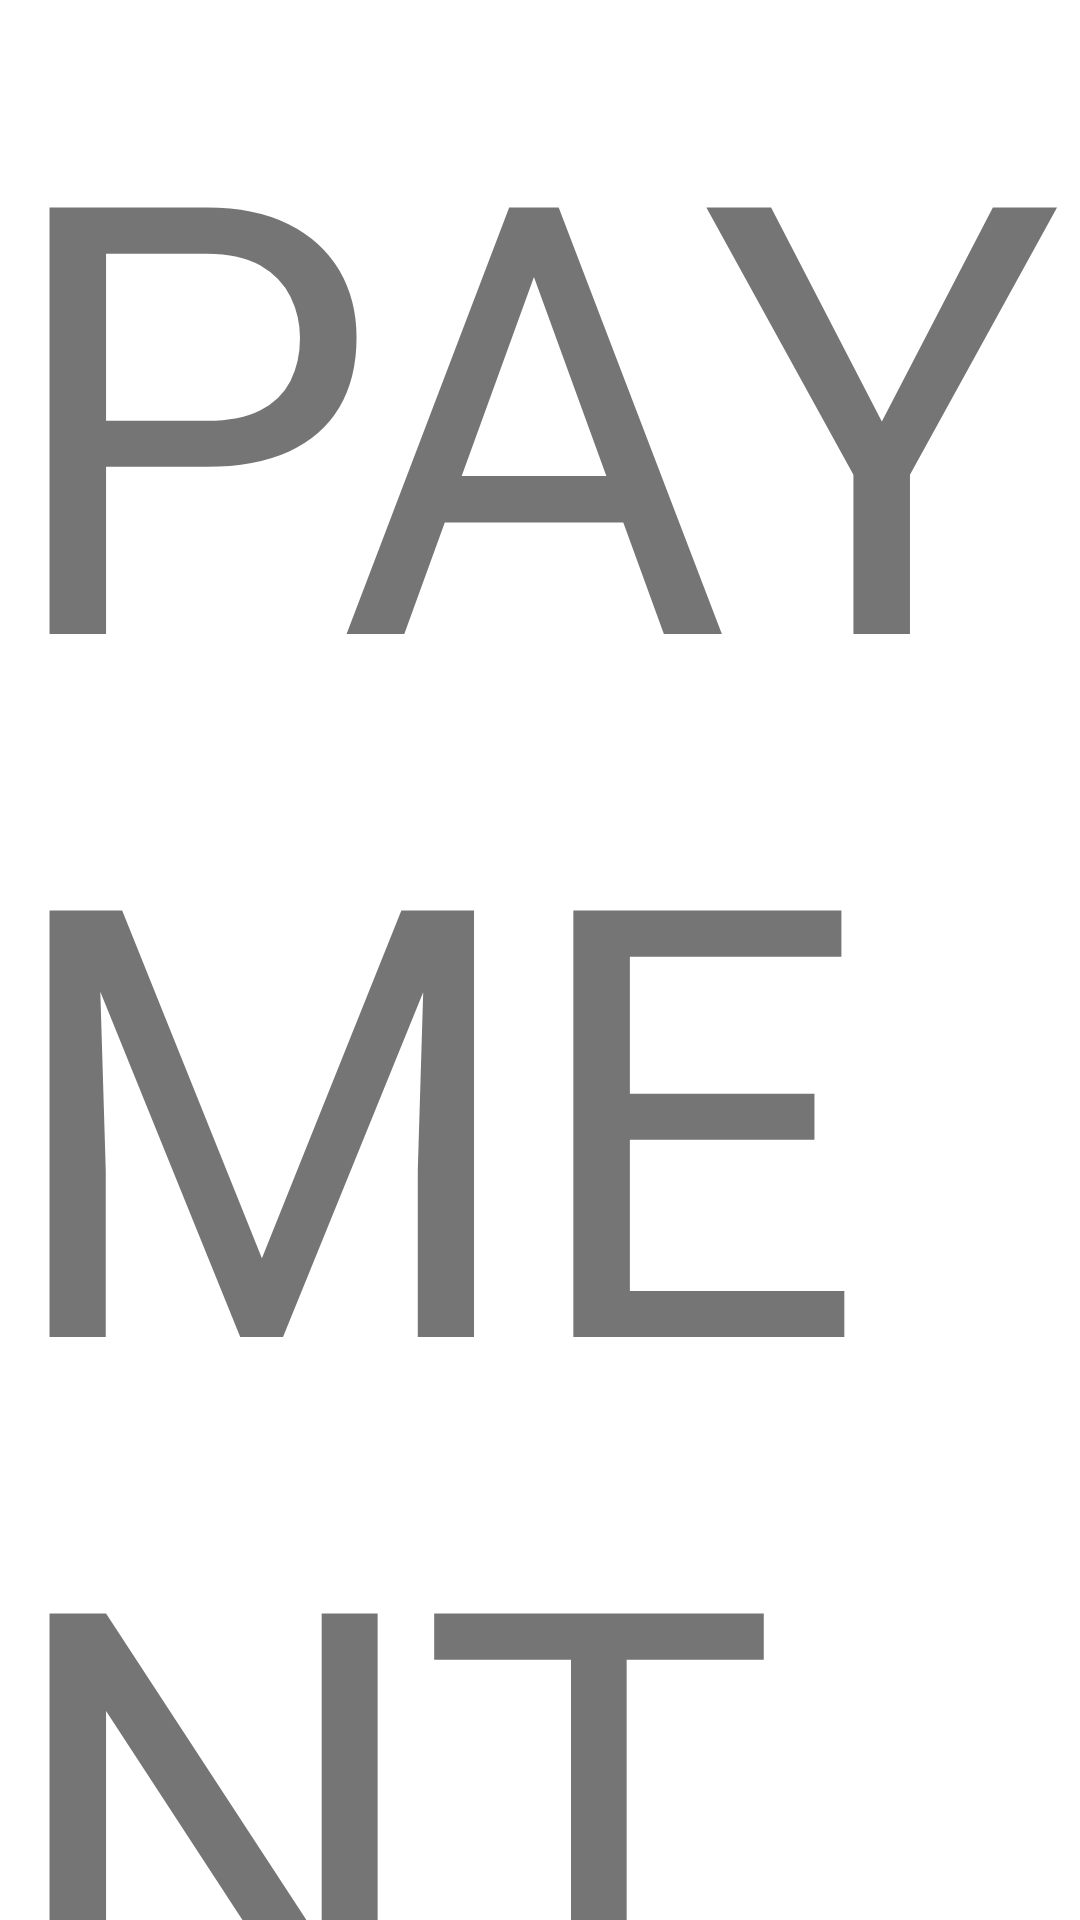

Here is an Android app screen rendered from its layout file. Give the layout XML and the strings, colors and styles it references.
<!-- AndroidManifest.xml: application theme Theme.AndroidApp_CITB704 -->
<!-- res/layout/activity_bill.xml -->
<?xml version="1.0" encoding="utf-8"?>
<androidx.constraintlayout.widget.ConstraintLayout xmlns:android="http://schemas.android.com/apk/res/android"
    xmlns:app="http://schemas.android.com/apk/res-auto"
    xmlns:tools="http://schemas.android.com/tools"
    android:layout_width="match_parent"
    android:layout_height="match_parent"
    tools:context=".BillActivity">

    <TextView
        android:layout_width="match_parent"
        android:layout_height="match_parent"
        android:textSize="200dp"
        android:text="PAYMENTS"/>

</androidx.constraintlayout.widget.ConstraintLayout>
<!-- resources referenced by this layout -->
<resources>
  <style name="Theme.AndroidApp_CITB704" parent="Theme.MaterialComponents.DayNight.NoActionBar">
          
          <item name="colorPrimary">@color/purple_500</item>
          <item name="colorPrimaryVariant">@color/purple_700</item>
          <item name="colorOnPrimary">@color/white</item>
          
          <item name="colorSecondary">@color/teal_200</item>
          <item name="colorSecondaryVariant">@color/teal_700</item>
          <item name="colorOnSecondary">@color/black</item>
          
          <item name="android:statusBarColor" tools:targetApi="l">?attr/colorPrimaryVariant</item>
          
      </style>
  <!-- not gathered from this repository: default colours our renderer supplied (Android Studio template values) -->
  <color name="purple_500">#FF6200EE</color>
  <color name="purple_700">#FF3700B3</color>
  <color name="teal_200">#FF03DAC5</color>
  <color name="teal_700">#FF018786</color>
  <color name="black">#FF000000</color>
  <color name="white">#FFFFFFFF</color>
</resources>
